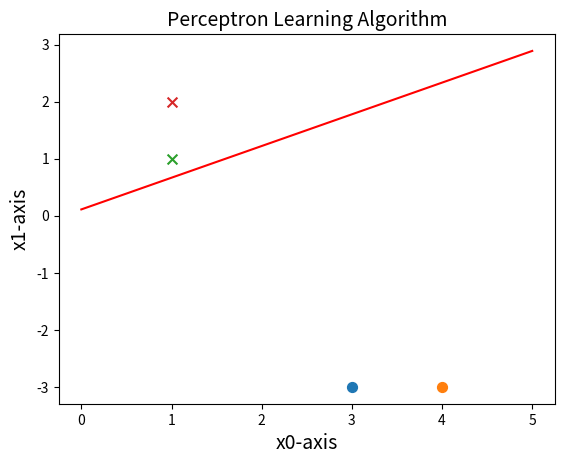

This figure's Python source:
import numpy as np
import matplotlib.pyplot as plt
 
#1、创建数据集
def createdata():
 samples=np.array([[3,-3],[4,-3],[1,1],[1,2]])
 labels=np.array([-1,-1,1,1])
 return samples,labels
 
#训练感知机模型
class Perceptron:
 def __init__(self,x,y,a=1):
  self.x=x
  self.y=y
  self.w=np.zeros((1,x.shape[0]))
  self.b=0
  self.a=1#学习率
  self.numsamples=self.x.shape[0]
  self.numfeatures=self.x.shape[1]
  self.gMatrix=self.cal_gram(self.x)
 
 def cal_gram(self,x):
  gMatrix=np.zeros((self.numsamples,self.numsamples))
  for i in range(self.numsamples):
   for j in range(self.numsamples):
    gMatrix[i][j]=np.dot(self.x[i,:],self.x[j,:])
  return gMatrix
 
 def sign(self,w,b,key):
  y=np.dot(w*self.y,self.gMatrix[:,key])+b
  return int(y)
 
 def update(self,i):
  self.w[i,]=self.w[i,]+self.a
  self.b=self.b+self.y[i]*self.a
 
 def cal_w(self):
  w=np.dot(self.w*self.y,self.x)
  return w
 
 def train(self):
  isFind=False
  while not isFind:
   count=0
   for i in range(self.numsamples):
    tmpY=self.sign(self.w,self.b,i)
    if tmpY*self.y[i]<=0:#如果是一个误分类实例点
     print ('误分类点为：',self.x[i,:],'此时的w和b为：',self.cal_w(),',',self.b)
     count+=1
     self.update(i)
   if count==0:
    print('最终训练得到的w和b为：',self.cal_w(),',',self.b)
    isFind=True
  weights=self.cal_w()
  return weights,self.b
 
#画图描绘
class Picture:
 def __init__(self,data,w,b):
  self.b=b
  self.w=w
  plt.figure(1)
  plt.title('Perceptron Learning Algorithm',size=14)
  plt.xlabel('x0-axis',size=14)
  plt.ylabel('x1-axis',size=14)
 
  xData=np.linspace(0,5,100)
  yData=self.expression(xData)
  plt.plot(xData,yData,color='r',label='sample data')
 
  plt.scatter(data[0][0],data[0][1],s=50)
  plt.scatter(data[1][0],data[1][1],s=50)
  plt.scatter(data[2][0],data[2][1],s=50,marker='x')
  plt.scatter(data[3][0],data[3][1],s=50,marker='x')
  plt.savefig('2d.png',dpi=75)
 
 def expression(self,x):
  y=(-self.b-self.w[:,0]*x)/self.w[:,1]
  return y
 
 def Show(self):
  plt.show() 
 
if __name__ == '__main__': 
 samples,labels=createdata()
 myperceptron=Perceptron(x=samples,y=labels)
 weights,bias=myperceptron.train()
 Picture=Picture(samples,weights,bias)
 Picture.Show()
